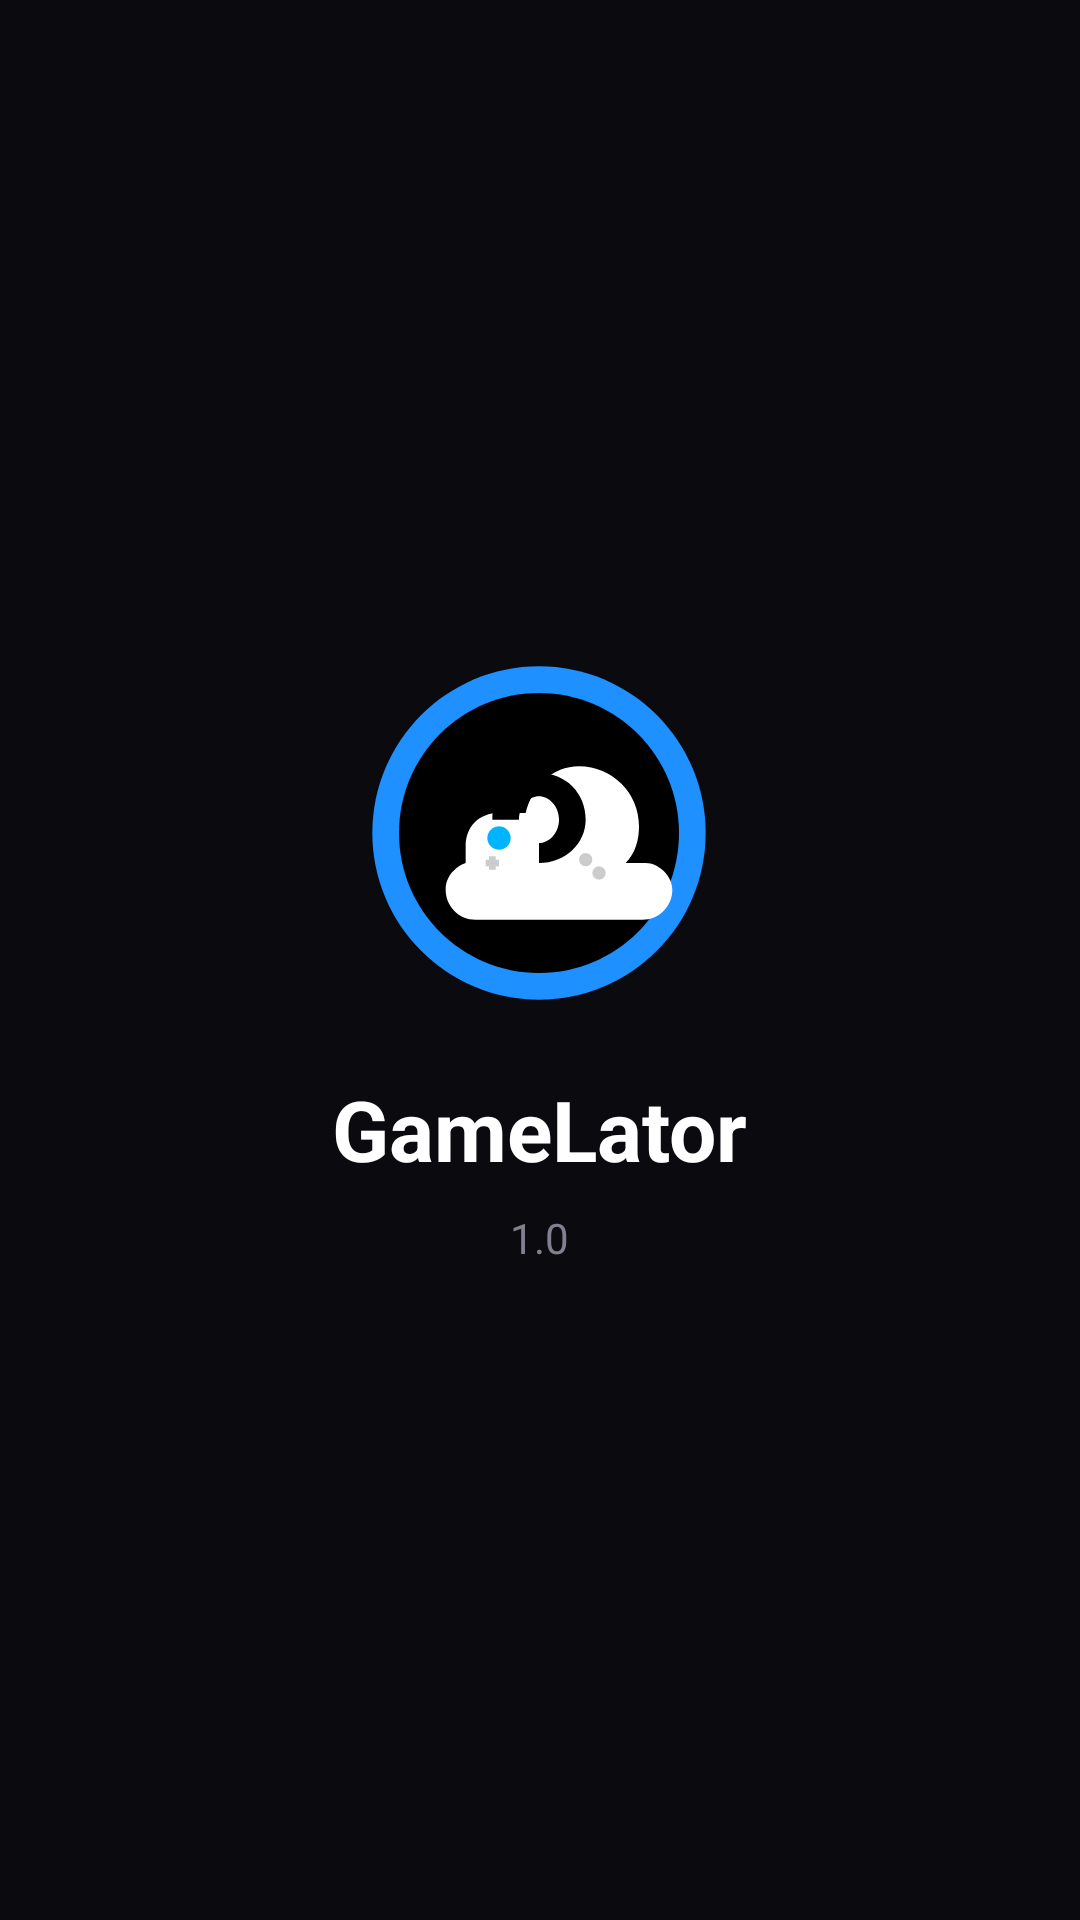

Produce the Android XML layout that renders to this screen, including the resource entries it uses.
<!-- AndroidManifest.xml: activity theme AppThemeDark -->
<!-- res/layout/activity_splash.xml -->
<?xml version="1.0" encoding="utf-8"?>
<FrameLayout xmlns:android="http://schemas.android.com/apk/res/android"
    android:layout_width="match_parent"
    android:layout_height="match_parent"
    android:background="#0B0B0F">

    <LinearLayout
        android:layout_width="wrap_content"
        android:layout_height="wrap_content"
        android:layout_gravity="center"
        android:orientation="vertical"
        android:gravity="center">

        <ImageView
            android:layout_width="120dp"
            android:layout_height="120dp"
            android:src="@drawable/ic_gamelator_logo"
            android:contentDescription="GameLator" />

        <TextView
            android:layout_width="wrap_content"
            android:layout_height="wrap_content"
            android:layout_marginTop="20dp"
            android:text="GameLator"
            android:textColor="#FFFFFF"
            android:textSize="28sp"
            android:textStyle="bold" />

        <TextView
            android:layout_width="wrap_content"
            android:layout_height="wrap_content"
            android:layout_marginTop="8dp"
            android:text="1.0"
            android:textColor="#808090"
            android:textSize="14sp" />
    </LinearLayout>

</FrameLayout>
<!-- resources referenced by this layout -->
<resources>
  <style name="AppThemeDark" parent="@style/AppThemeBase">
          <item name="colorAccent">#FFFFFF</item>
          <item name="colorPrimary">#111111</item>
          <item name="colorPrimaryDark">#000000</item>
          <item name="colorControlNormal">#BDBDBD</item>
          <item name="colorPrimaryText">#FFFFFF</item>
          <item name="colorSecondaryText">#B8B8B8</item>
          <item name="colorPrimarySurface">#000000</item>
          <item name="colorSecondarySurface">#171717</item>
          <item name="colorPrimaryVariant">#777777</item>
          <item name="colorSecondaryVariant">#333333</item>
          <item name="colorError">#BDBDBD</item>
          <item name="android:statusBarColor">#000000</item>
          <item name="android:navigationBarColor">#000000</item>
          <item name="android:windowLightStatusBar">false</item>
          <item name="popupMenuBackground">@drawable/content_dialog_background_dark</item>
          <item name="toolboxBackground">@drawable/toolbox_dark</item>
          <item name="panelBackground">@drawable/panel_background_dark</item>
          <item name="preloaderBackground">@drawable/preloader_background_dark</item>
          <item name="progressBarIndeterminateImage">@drawable/progress_bar_indeterminate_dark</item>
      </style>
  <style name="TextView" parent="@android:style/Widget.TextView">
          <item name="android:textSize">16sp</item>
          <item name="android:textColor">?attr/colorPrimaryText</item>
      </style>
  <style name="CheckBox" parent="@android:style/Widget.CompoundButton.CheckBox">
          <item name="android:textSize">16sp</item>
          <item name="android:textColor">?attr/colorPrimaryText</item>
      </style>
  <style name="ListPopupWindow" parent="@android:style/Widget.ListPopupWindow">
          <item name="android:popupBackground">?attr/popupMenuBackground</item>
          <item name="android:dropDownHorizontalOffset">-4dp</item>
      </style>
  <style name="PopupWindow" parent="@android:style/Widget.PopupWindow">
          <item name="android:popupBackground">?attr/popupMenuBackground</item>
          <item name="android:dropDownHorizontalOffset">-4dp</item>
      </style>
  <style name="PopupMenu" parent="@android:style/Widget.PopupMenu">
          <item name="android:popupBackground">?attr/popupMenuBackground</item>
      </style>
  <style name="Toolbar" parent="@android:style/Widget.Toolbar">
          <item name="android:background">?attr/colorPrimary</item>
          <item name="titleTextColor">#ffffff</item>
          <item name="titleTextAppearance">@style/TitleTextAppearance</item>
      </style>
  <style name="SpinnerDropDownItem" parent="@android:style/Widget.Holo.DropDownItem.Spinner">
          <item name="android:textColor">?attr/colorPrimaryText</item>
      </style>
  <style name="RadioButton" parent="@android:style/Widget.CompoundButton.RadioButton">
          <item name="android:textSize">16sp</item>
          <item name="android:textColor">?attr/colorPrimaryText</item>
          <item name="android:paddingRight">8dp</item>
      </style>
  <style name="TitleTextAppearance" parent="android:TextAppearance">
          <item name="android:textSize">18sp</item>
          <item name="android:textStyle">bold</item>
          <item name="android:textColor">?attr/colorPrimaryText</item>
      </style>
</resources>
